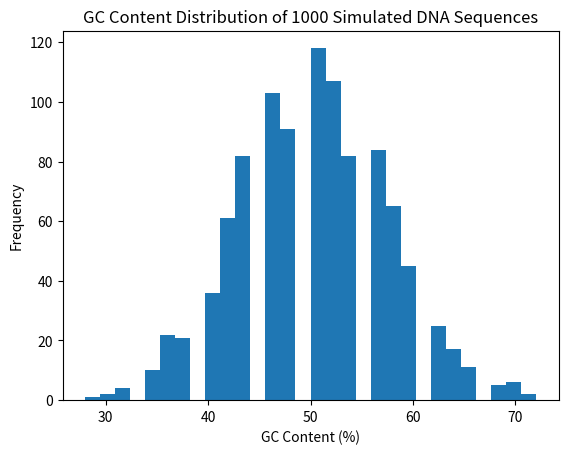

Python code for this plot:
# Simulate 1000 random DNA sequences of length 50 using np.random.choice(["A","C","G","T"]).
# For each sequence compute GC content. Plot a histogram of GC content distribution using matplotlib.
# Compute the mean, std, and the probability that a random sequence has GC content above 60%.

import numpy as np
import pandas as pd
import matplotlib.pyplot as plt

dna_simulated = np.random.choice(["A", "C", "G", "T"], size=(1000, 50))

# Convert simulated dna sequences into Pandas DataFrame: row = 1000, column = 50
sequences = ["".join(row) for row in dna_simulated]
df_simulated = pd.DataFrame({
  "sample_id": [f"S{i}" for i in range(1, 1001)],
  "sequence": sequences
  })

# Add a new column "gc_content" and compute GC content from each sequence
df_simulated["gc_content"] = df_simulated["sequence"].apply(lambda seq: (seq.count("G") + seq.count("C")) / len(seq) * 100)

# Plot histogram
plt.hist(df_simulated["gc_content"], bins=30)
plt.xlabel("GC Content (%)")
plt.ylabel("Frequency")
plt.title("GC Content Distribution of 1000 Simulated DNA Sequences")
plt.show()

# Compute statistics and probability
mean_gc = np.mean(df_simulated["gc_content"])
std_gc = np.std(df_simulated["gc_content"])
prob_above_60 = np.sum(df_simulated["gc_content"] > 60) / len(df_simulated)

print(f"Mean: {mean_gc: .2f}%")
print(f"Std: {std_gc: .2f}%")
print(f"P(GC > 60%): {prob_above_60: .3f}")



# Övning 6
# Compute feature vectors — each vector contains [gc_content, a_count, t_count]
# for that sequence. Stack them into a matrix. Compute the correlation matrix using np.corrcoef().
# Which features are most correlated with each other and what does that tell you biologically?

df_simulated["a_count"] = df_simulated["sequence"].str.count("A")
df_simulated["t_count"] = df_simulated["sequence"].str.count("T")

feature_matrix = df_simulated[["gc_content", "a_count", "t_count"]]
corr_matrix = np.corrcoef(feature_matrix.T)    # Compute correlation matrix and transpose (T): correlate columns (features) with each other

# Read into a DataFrame
features = ["gc_content", "a_count", "t_count"]
df_corr = pd.DataFrame(corr_matrix, index=features, columns=features)
print(df_corr.round(3))

# Interpretation of each correlation
# gc_content vs a_count (-0.589): GC content has a negative correlation with number of A (A's decreases as GC'c increases)
# This implies that a fixed DNA sequence, more GC bases will leave fewer positions for A+T.
# gc_content vs t_count (-0.567): same as in gc_content vs a_count, meaning there is fewer T's than GC's with relative strong correlation.
# a_count vs t_count (-0.331) Interestingly A vs T also has a negative correlation. This implies that A' and T's compete with each other.
# When GC is low, therr are more AT positions, but within those positions, more A means less T and vice versa. The weak value (-0.337)
# shows that they partially move together (both affected by GC) but partially oppose each other.
